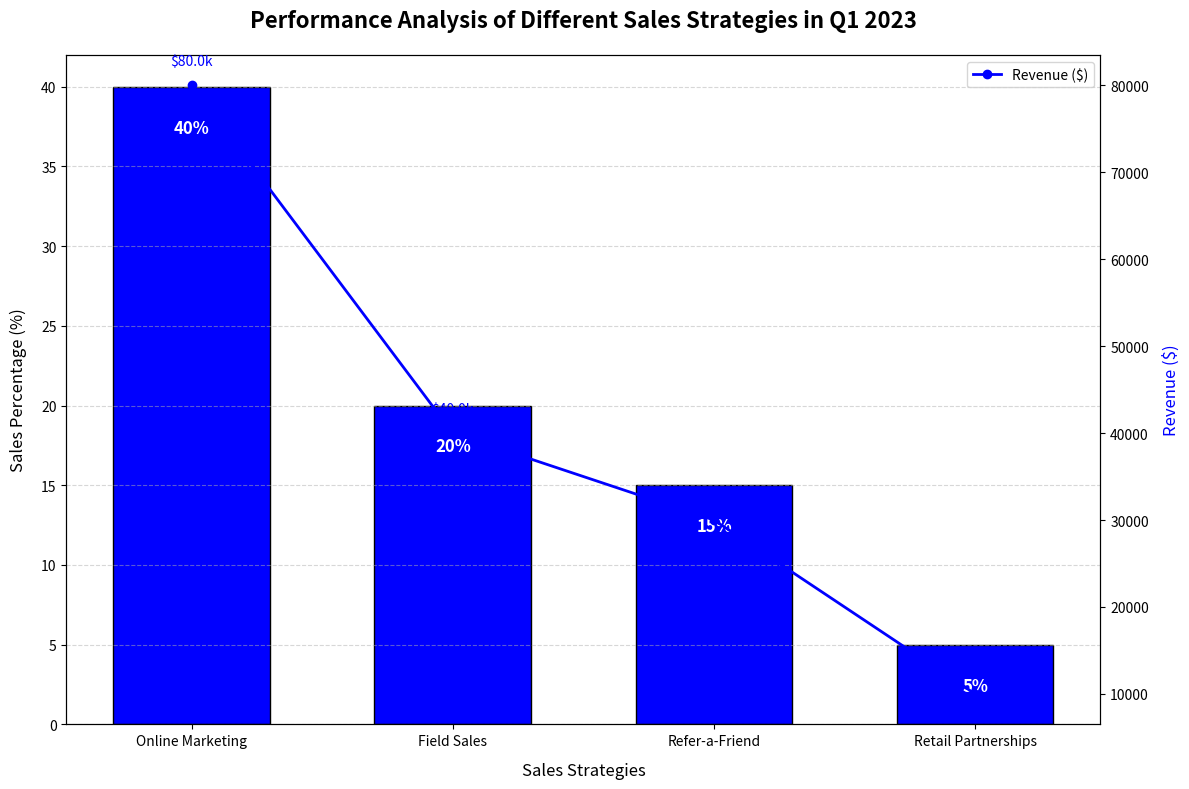

This chart was generated by the following Python code:
import matplotlib.pyplot as plt
import numpy as np

strategies = ['Online Marketing', 'Field Sales', 'Refer-a-Friend', 'Retail Partnerships']
sales_percentages = [40, 20, 15, 5]
revenues = [80000, 40000, 30000, 10000]

fig, ax1 = plt.subplots(figsize=(12, 8))

bars = ax1.bar(strategies, sales_percentages, color='blue', edgecolor='black', width=0.6)

ax1.set_ylabel('Sales Percentage (%)', fontsize=12, labelpad=10)
ax1.set_xlabel('Sales Strategies', fontsize=12, labelpad=10)
ax1.set_title('Performance Analysis of Different Sales Strategies in Q1 2023', fontsize=16, fontweight='bold', pad=20)

for bar in bars:
    height = bar.get_height()
    ax1.text(bar.get_x() + bar.get_width()/2, height - 2, f'{height}%', 
             ha='center', va='top', fontsize=12, color='white', fontweight='bold')

ax2 = ax1.twinx()
ax2.plot(strategies, revenues, color='blue', marker='o', linewidth=2, label='Revenue ($)')
ax2.set_ylabel('Revenue ($)', fontsize=12, color='blue', labelpad=10)

for i, rev in enumerate(revenues):
    ax2.text(i, rev + 2000, f'${rev/1000}k', ha='center', va='bottom', fontsize=10, color='blue')

plt.xticks(rotation=45, ha='right')
ax1.yaxis.grid(True, linestyle='--', alpha=0.5)
plt.tight_layout()
ax2.legend(loc='upper right')
plt.show()
